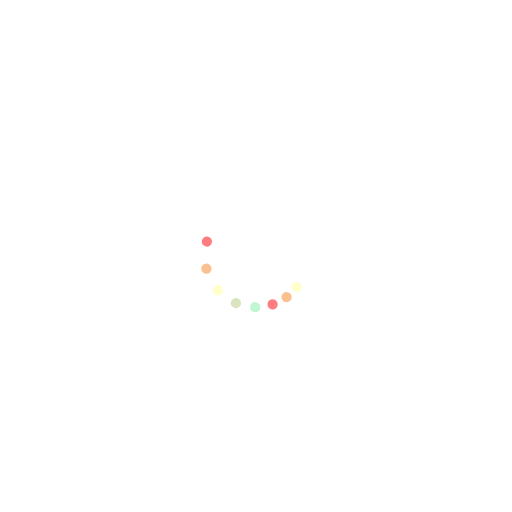
t = 0.00 s
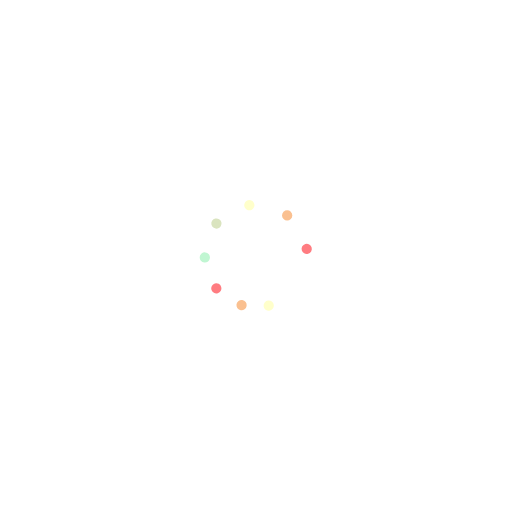
t = 0.38 s
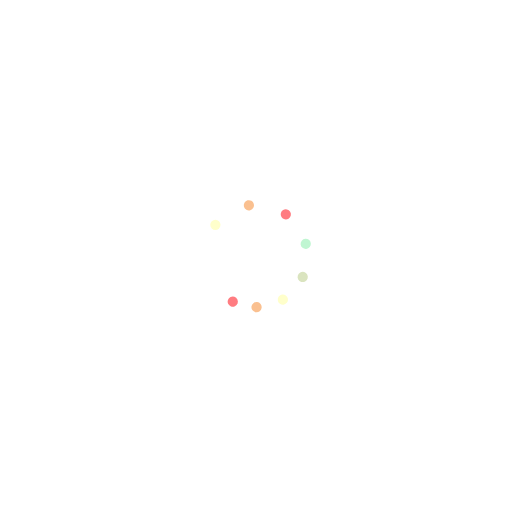
t = 0.75 s
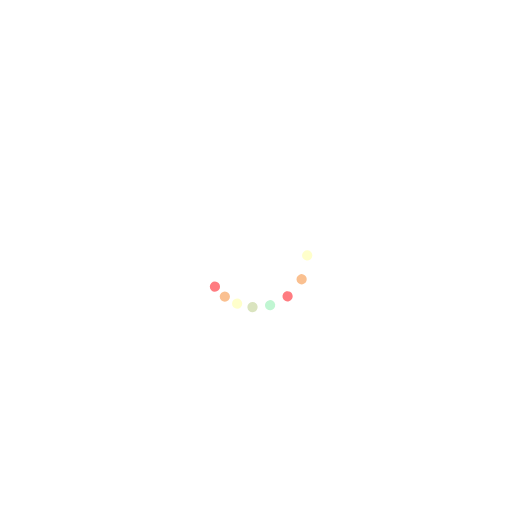
t = 1.13 s

The animated SVG that drew these frames (rendered in a browser with its animation timeline set to each time). Animation: 9 SMIL elements (animateTransform=9); one cycle of 1.50 s, repeats indefinitely.

<svg class="lds-microsoft" width="200px"  height="200px"  xmlns="http://www.w3.org/2000/svg" xmlns:xlink="http://www.w3.org/1999/xlink" viewBox="0 0 100 100" preserveAspectRatio="xMidYMid"><g transform="rotate(0)"><circle cx="57.934" cy="56.088" fill="#ffffcb" r="1" transform="rotate(6.51046 50 50)">
  <animateTransform attributeName="transform" type="rotate" calcMode="spline" values="0 50 50;360 50 50" times="0;1" keySplines="0.5 0 0.5 1" repeatCount="indefinite" dur="1.5s" begin="0s"></animateTransform>
</circle><circle cx="56.088" cy="57.934" fill="#fac090" r="1" transform="rotate(12.6884 50 50)">
  <animateTransform attributeName="transform" type="rotate" calcMode="spline" values="0 50 50;360 50 50" times="0;1" keySplines="0.5 0 0.5 1" repeatCount="indefinite" dur="1.5s" begin="-0.062s"></animateTransform>
</circle><circle cx="53.827" cy="59.239" fill="#ff7c81" r="1" transform="rotate(21.5034 50 50)">
  <animateTransform attributeName="transform" type="rotate" calcMode="spline" values="0 50 50;360 50 50" times="0;1" keySplines="0.5 0 0.5 1" repeatCount="indefinite" dur="1.5s" begin="-0.125s"></animateTransform>
</circle><circle cx="51.305" cy="59.914" fill="#c0f6d2" r="1" transform="rotate(33.0233 50 50)">
  <animateTransform attributeName="transform" type="rotate" calcMode="spline" values="0 50 50;360 50 50" times="0;1" keySplines="0.5 0 0.5 1" repeatCount="indefinite" dur="1.5s" begin="-0.187s"></animateTransform>
</circle><circle cx="48.695" cy="59.914" fill="#dae4bf" r="1" transform="rotate(47.9666 50 50)">
  <animateTransform attributeName="transform" type="rotate" calcMode="spline" values="0 50 50;360 50 50" times="0;1" keySplines="0.5 0 0.5 1" repeatCount="indefinite" dur="1.5s" begin="-0.25s"></animateTransform>
</circle><circle cx="46.173" cy="59.239" fill="#ffffcb" r="1" transform="rotate(66.1129 50 50)">
  <animateTransform attributeName="transform" type="rotate" calcMode="spline" values="0 50 50;360 50 50" times="0;1" keySplines="0.5 0 0.5 1" repeatCount="indefinite" dur="1.5s" begin="-0.312s"></animateTransform>
</circle><circle cx="43.912" cy="57.934" fill="#fac090" r="1" transform="rotate(88.1136 50 50)">
  <animateTransform attributeName="transform" type="rotate" calcMode="spline" values="0 50 50;360 50 50" times="0;1" keySplines="0.5 0 0.5 1" repeatCount="indefinite" dur="1.5s" begin="-0.375s"></animateTransform>
</circle><circle cx="42.066" cy="56.088" fill="#ff7c81" r="1" transform="rotate(113.036 50 50)">
  <animateTransform attributeName="transform" type="rotate" calcMode="spline" values="0 50 50;360 50 50" times="0;1" keySplines="0.5 0 0.5 1" repeatCount="indefinite" dur="1.5s" begin="-0.437s"></animateTransform>
</circle><animateTransform attributeName="transform" type="rotate" calcMode="spline" values="0 50 50;0 50 50" times="0;1" keySplines="0.5 0 0.5 1" repeatCount="indefinite" dur="1.5s"></animateTransform></g></svg>
